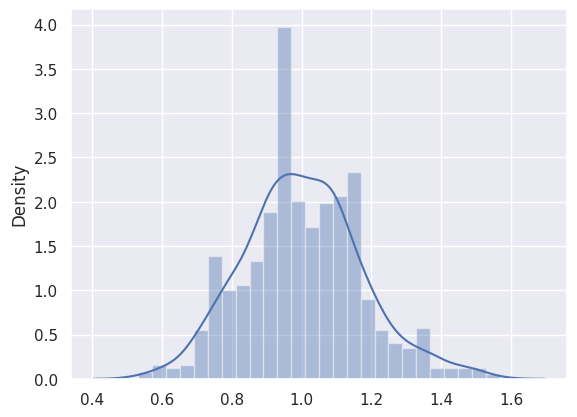

Recreate this plot in Python.

# coding: utf-8

# # 프로그래밍을 이용한 주사위 던지기 모의실험
# 
# 모의실험을 이용하여 "주사위 6번 던지기"를 반복적으로 실행할 때 숫자 1이 나오는 횟수의 평균의 분포를 확인하고자 한다.
# 즉, 주사위를 6번 던져서 숫자 1이 평균 1회 나와야 한다는 사실을 실험을 통해 확인한다.
# 또한, 주사위를 6번 던져서 숫자 1이 나오는 횟수의 평균분포가 정규분포를 따른다는 사실을 실험적으로 확인한다.

# ## 파이썬 프로그래밍 안내
# 
# 모의실험은 파이썬(Python)이라는 언어를 이용하며, 두 가지 방식으로 제공된다.
# 
# * 방식 1: 파이썬의 아주 기초적인 명령어만 사용한다.
#     * 이 방식은 파이썬의 기본만 설치하면 실행할 수 있다.
#     * 파이썬 기본은 아래 사이트에서 무료로 다운받아 설치할 수 있다.
#         해당 사이트에는 파이썬 3.6.x 버전과 2.7.x 버전이 제공된다. 
#         아래 코드를 실행하기 위해서는 어느 버전도 상관이 없다. 
#         다만 앞으로 3점대 버전이 점점 더 많이 사용된다는 점만 고려하면 된다.
# 
#         https://www.python.org/downloads/
# 
#        
# * 방식 2: 파이썬의 고급 기능을 활용한다.
#     * 이 방식은 파이썬 기본 팩키지 이외에 추가 라이브러리를 요구한다.
#     * 파이썬 기본을 설치하는 대신에 아래 사이트에서 무료로 다운 받아 설치할 수 있는 
#         아나콘다(Anaconda) 팩키지를 사용하면 된다.
#         * 아나콘다 팩키지는 파이썬 기본과 더불어 데이터분석을 위한 통계 팩키지 등을 추가로 함께 설치한다.
#             해당 사이트 또한 파이썬 3.6.x 버전과 2.7.x 버전이 제공한다. 
#             아래 코드를 실행하기 위해서는 어느 버전도 상관이 없다. 
#             다만 앞으로 3점대 버전이 점점 더 많이 사용된다는 점만 고려하면 된다. 
# 
#     https://www.anaconda.com/download/
# 
# 
# * 참고사항: 방식 2는 컴퓨터공학과 2학년 2학기 교육과정의 공업수학에서 다루는 
#         "파이썬을 활용한 데이터분석"에 포함되는 내용이다.        

# **주의:** 파이썬 3점대 버전을 사용한다면 아래 코드는 필요 없다.

# In[1]:

from __future__ import print_function, division


# ## 방식 1
# 
# [redacted]

# ### 주사위 6번 던지기
# 
# 숫자를 무작위로 생성하거나 선택하는 함수가 필요하며, 여기서는 random 모듈의 choice 함수를 활용한다.

# In[2]:

import random


# 주사위에는 1부터 6까지는 숫자가 있으며, 이것을 모델링 해야 한다.
# 아래 dice 변수가 주사위 모델을 대행한다.
# 
# **주의:** `[1, 2, 3, 4, 5, 6]`은 1~6의 숫자를 담고 있는 리스트이다.

# In[3]:

dice = [1, 2, 3, 4, 5, 6]


# 주사위를 굴리면 숫자가 임의로 결정된다. 
# 이것은 choice 함수를 활용하여 1~6 사이의 숫자를 임의로 선택하게 하는 방식으로 구현한다.
# 
# 예를 들어, 아래 코드는 주사위를 한 번 굴리는 것을 모델링한다.

# In[4]:

random.choice(dice)


# choice 함수는 실행할 때마다 dice 에서 임의로 하나를 선택해서 되돌려 준다.

# In[5]:

random.choice(dice)


# "주사위 6번 던지기"는 for-반복문을 이용하여 아래와 같이 구현할 수 있다.
# 
# 코드 설명:
# 
# * `dice_throwing`: 주사위를 여러 번 던지는 것을 구현한 함수이다.
#     * 인자: 정수를 입력하면 입력된 숫자만큼 주사위를 던진다.
#     * 리턴값: 주사위를 던질 때마다 나온 결과를 모아 둔 리스트를 리턴한다.
# * `results` 변수: 주사위를 던져서 나온 결과들을 담는 리스트
# * `append` 함수: 리스트에 값을 추가하는 기능을 가진 함수
# * `range(num)`: `[0, ..., num-1]`의 리스트라고 생각하면 된다.

# In[6]:

def dice_throwing(num):
    results = []

    for i in range(num):
        a_dice_throwing = random.choice(dice)
        results.append(a_dice_throwing)

    return results


# 위 함수를 이용하여 코드 6번 던지기를 구현하는 것은 매우 쉽다.

# In[7]:

dice_throwing(6)


# 위 함수를 호출할 때마다 다른 결과가 나온다.

# In[8]:

dice_throwing(6)


# 리스트에 특정 항목이 나오는 횟수를 세는 count라는 함수가 존재하며, 사용방식은 다음과 같다.

# In[9]:

dice_throwing(6).count(1)


# In[10]:

dice_throwing(6).count(1)


# ### "주사위 6번 던지기"를 반복하기

# "주사위 6번 던지기"를 원하는 횟수만큼 반복하기를 구현하도록 하자.
# 
# `dice_experiment` 함수 설명
# * 인자: `num1`과 `num2`
#     * `num1`: 주사위를 `num1`번 던지기를 위해 사용됨.
#     * `num2`: "주사위 `num1`번 던지기"를 `num2`번 반복하기 
# * `count_ones`: "주사위 `num1`번 던지기`를 할 때마다 숫자 1이 나온 횟수를 저장하는 리스트

# In[11]:

def dice_experiment(num1, num2):

    count_ones = []
    
    for times in range(num2):
        experiment = dice_throwing(num1)
        num_of_ones = experiment.count(1)
        count_ones.append(num_of_ones)
    
    return count_ones


# "주사위 6번 던지기"를 30번 반복한 결과는 아래와 같이 구한다.

# In[12]:

print(dice_experiment(6, 30))


# 실험결과의 평균값은 아래 함수를 활용한다.

# In[13]:

def dice_experiment_mean(num1, num2):
    exp_mean = sum(dice_experiment(num1, num2)) / num2
    return exp_mean


# "주사위 6번 던지기"를 30번 반복할 때 숫자 1이 나오는 횟수의 평균값은 아래와 같이 구한다.
# 
# **주의:** 아래 코드를 실행할 때마다 값이 달라진다.

# In[14]:

dice_experiment_mean(6, 30)


# ## 방식 2
# 
# 이 방식은 파이썬 초보자가 이해하기에는 어려울 수 있는 고급기술이 포함되어 있다.
# 하지만 설명 위주로 보면 충분히 내용을 이해할 수 있다.

# ### 주사위 6번 던지기

# 주사위를 던지면 1에서 6까지의 정수가 무작위로 나온다.
# 이런 성질을 코딩에서는 "난수 생성"으로 구현할 수 있다.
# 
# 모든 프로그래밍언어네는 난수를 생성하는 기능이 들어 있으며, 여기서는 파이썬(Python)이라는 언어를 사용한다. 

# #### 파이썬에서 무작위로 숫자 생성하기
# 
# numpy라는 라이브러리에서 제공하는 randint 함수를 이용하여 지정된 구간에서 정수를 무작위로 생성할 수 있다.

# In[15]:

import numpy as np


# 예를 들어, 아래 코드는 0과 10 사이의 정수를 무작위적으로 5개 생성한다.
# 
# 주의:
# * 0은 포함됨
# * 10은 포함되지 않음

# In[16]:

np.random.randint(0, 10, 5)


# 따라서 주사위를 6번 던진 결과를 생성하는 코드는 다음과 같다.

# In[17]:

cube_6_times = np.random.randint(1,7,6)


# In[18]:

cube_6_times


# ### "주사위 6번 던지기"를 반복하기

# "주사위 6번 던지기"를 원하는 횟수만큼 반복하기를 구현하도록 하자.
# dice_experiment 함수에 대한 설명은 버전1에서의 설명과 동일하다.

# In[19]:

def dice_experiment(num1, num2):

    count_ones = np.empty([num2,], dtype=float)
    
    for times in np.arange(num2):
        experiment = np.random.randint(1,7,num1)
        count_ones[times] = experiment[experiment==1].shape[0]
    
    return count_ones


# In[20]:

print(dice_experiment(6, 30))


# ### 표본평균의 분포

# 그래프 관련 라이브러리가 필요하다.

# In[21]:

import matplotlib.pyplot as plt
get_ipython().magic(u'matplotlib inline')

import seaborn as sns
sns.set(color_codes = True)


# '주사위 6번 던지기'를 30번 반복했을 때 1이 나온 평균들의 분포를 알아보자.
# 
# 표본평균의 분포를 그래프로 확인하기 위해 "'주사위 6번 던지기'를 30번 반복하기"를 1000번 정도 해보도록 하자.

# In[22]:

count_ones_mean = np.empty([1000, ], dtype=float)

for times in np.arange(1000):
    count_ones_mean[times] = dice_experiment(6, 30).mean()

sns.distplot(count_ones_mean, kde=True)


# ### 신뢰구간
# 
# 
# "동전 6번 던지기"를 30번 반복했을 때 숫자 1이 나오는 평균횟수의 신뢰구간을 다음과 같이 구할 수 있다.
# 신뢰수준은 95%를 사용한다.

# In[23]:

from scipy import stats


# In[24]:

dice_6_30 = dice_experiment(6,30)
stats.norm.interval(0.95, loc=dice_6_30.mean(), scale=dice_6_30.std()/np.sqrt(30))

